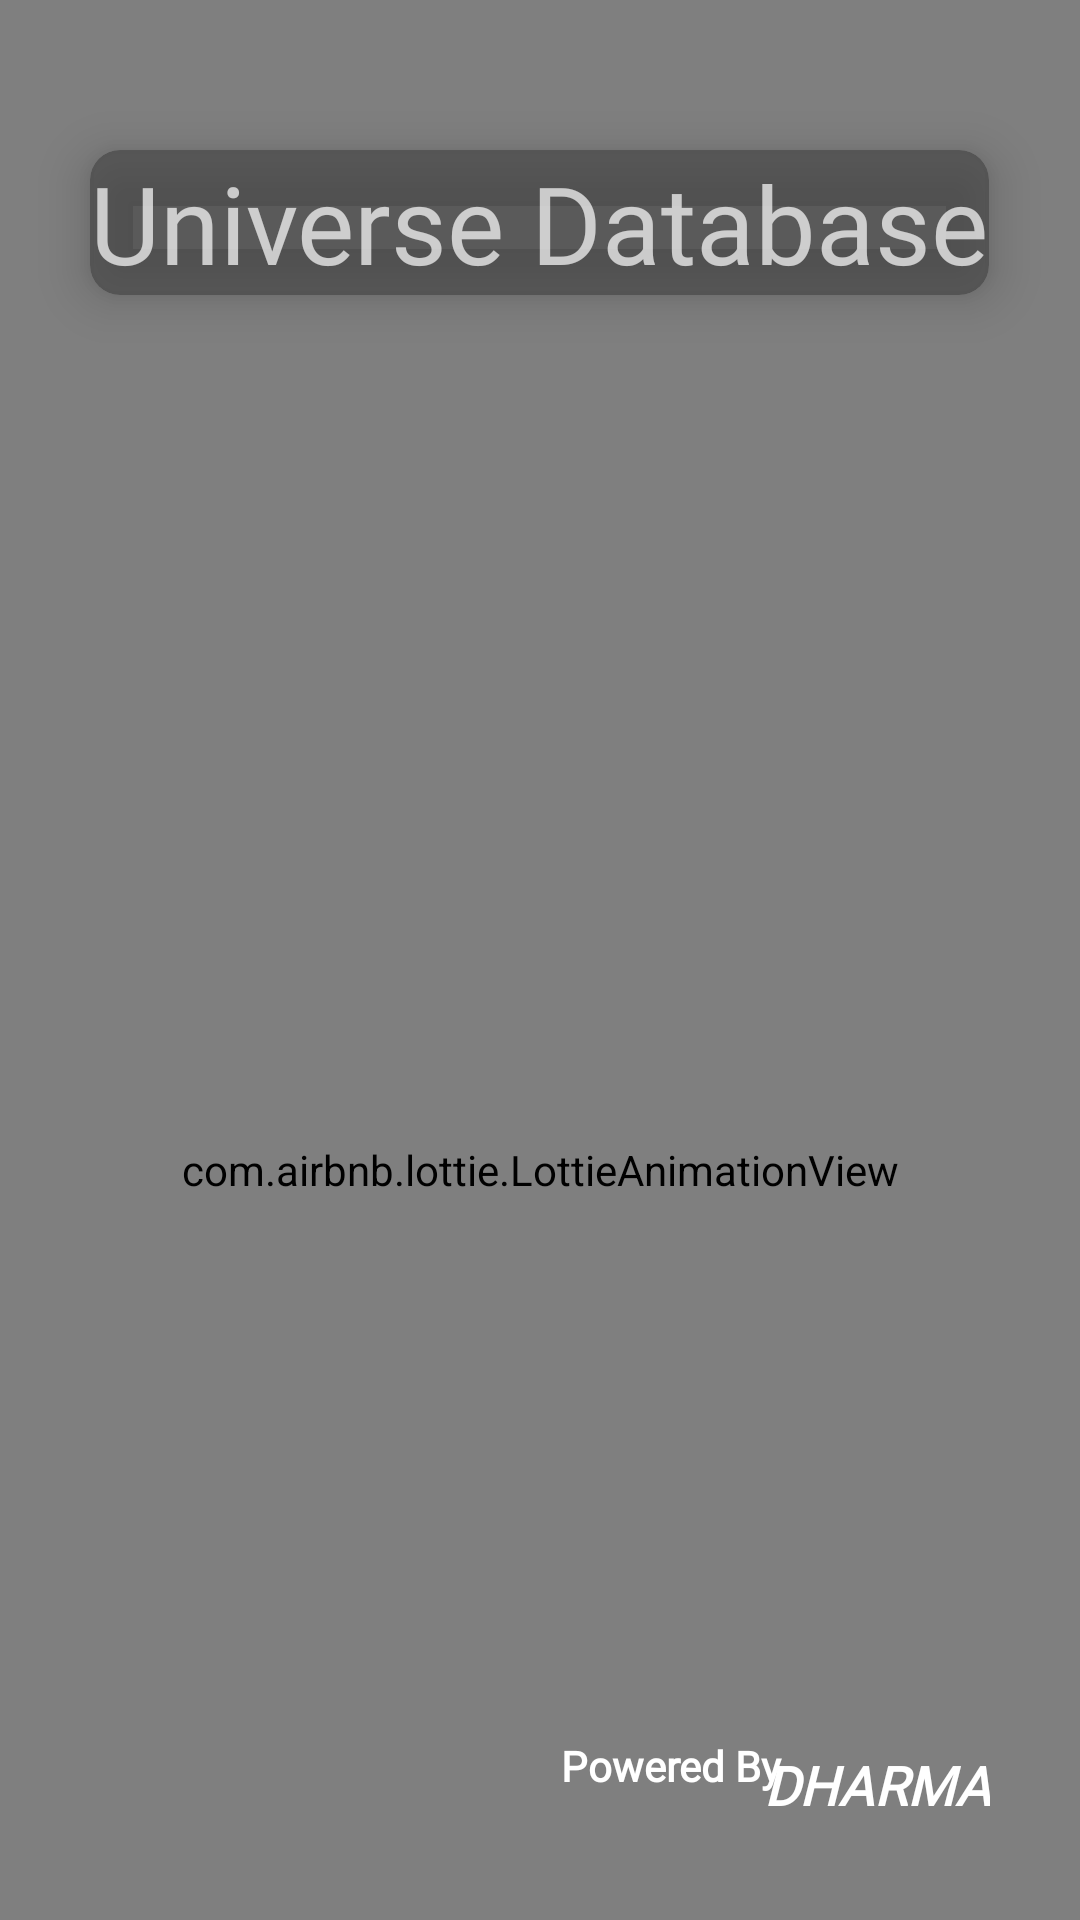

Produce the Android XML layout that renders to this screen, including the resource entries it uses.
<!-- AndroidManifest.xml: application theme Theme.AppCompat.NoActionBar -->
<!-- res/layout/launcher.xml -->
<?xml version="1.0" encoding="utf-8"?>
<RelativeLayout xmlns:android="http://schemas.android.com/apk/res/android"
    xmlns:app="http://schemas.android.com/apk/res-auto"
    android:layout_width="match_parent"
    android:layout_height="match_parent"
    android:background="@drawable/background">


    <com.airbnb.lottie.LottieAnimationView
        android:id="@+id/jupiter"
        android:layout_width="400dp"
        android:layout_height="400dp"
        app:lottie_autoPlay="true"
        app:lottie_fileName="jupiter.json"
        app:lottie_loop="true" />

    <com.airbnb.lottie.LottieAnimationView
        android:id="@+id/phonological"
        android:layout_width="125dp"
        android:layout_height="125dp"
        android:layout_alignParentEnd="true"
        android:layout_alignParentBottom="true"
        android:layout_marginEnd="0dp"
        android:layout_marginBottom="40dp"
        app:lottie_autoPlay="true"
        app:lottie_fileName="phonological.json"
        app:lottie_loop="true" />

    <com.airbnb.lottie.LottieAnimationView
        android:id="@+id/button"
        android:layout_width="1500dp"
        android:layout_height="500dp"
        android:layout_alignParentStart="true"
        android:layout_alignParentBottom="true"
        app:lottie_autoPlay="true"
        app:lottie_fileName="getstartedbutton.json"
        app:lottie_loop="true" />


    <android.support.v7.widget.CardView
        android:id="@+id/cardviewtitle"
        android:layout_width="wrap_content"
        android:layout_height="wrap_content"
        android:layout_centerHorizontal="true"
        android:layout_marginTop="50dp"
        app:cardBackgroundColor="#96424242"
        app:cardCornerRadius="10dp"
        app:cardElevation="10dp">

        <TextView
            android:id="@+id/universedb"
            android:layout_width="wrap_content"
            android:layout_height="wrap_content"
            android:layout_alignStart="@+id/cardviewtitle"
            android:fontFamily="@font/roboto_condensed_bold_italic"
            android:text="@string/universe_database"
            android:textSize="36sp" />
    </android.support.v7.widget.CardView>


    <TextView
        android:id="@+id/powered"
        android:layout_width="wrap_content"
        android:layout_height="wrap_content"
        android:layout_alignParentBottom="true"
        android:layout_marginEnd="-26dp"
        android:layout_marginBottom="42dp"
        android:layout_toStartOf="@+id/phonological"
        android:fontFamily="@font/roboto_condensed_bold"
        android:text="@string/powered_by"
        android:textColor="@android:color/white"
        android:textStyle="bold" />

    <TextView
        android:id="@+id/dharma"
        android:layout_width="wrap_content"
        android:layout_height="wrap_content"
        android:layout_alignParentEnd="true"
        android:layout_alignParentBottom="true"
        android:layout_marginEnd="30dp"
        android:layout_marginBottom="33dp"
        android:fontFamily="@font/roboto_condensed_bold"
        android:text="@string/dharma"
        android:textColor="@android:color/white"
        android:textSize="18sp"
        android:textStyle="bold|italic" />


</RelativeLayout>
<!-- resources referenced by this layout -->
<resources>
  <!-- drawable background: jpg bitmap (drawable, 78872 bytes) -->
  <string name="dharma">DHARMA</string>
  
  
  
      //Spinner Launcher
  <string name="powered_by">Powered By</string>
  <string name="universe_database">Universe Database</string>
</resources>
